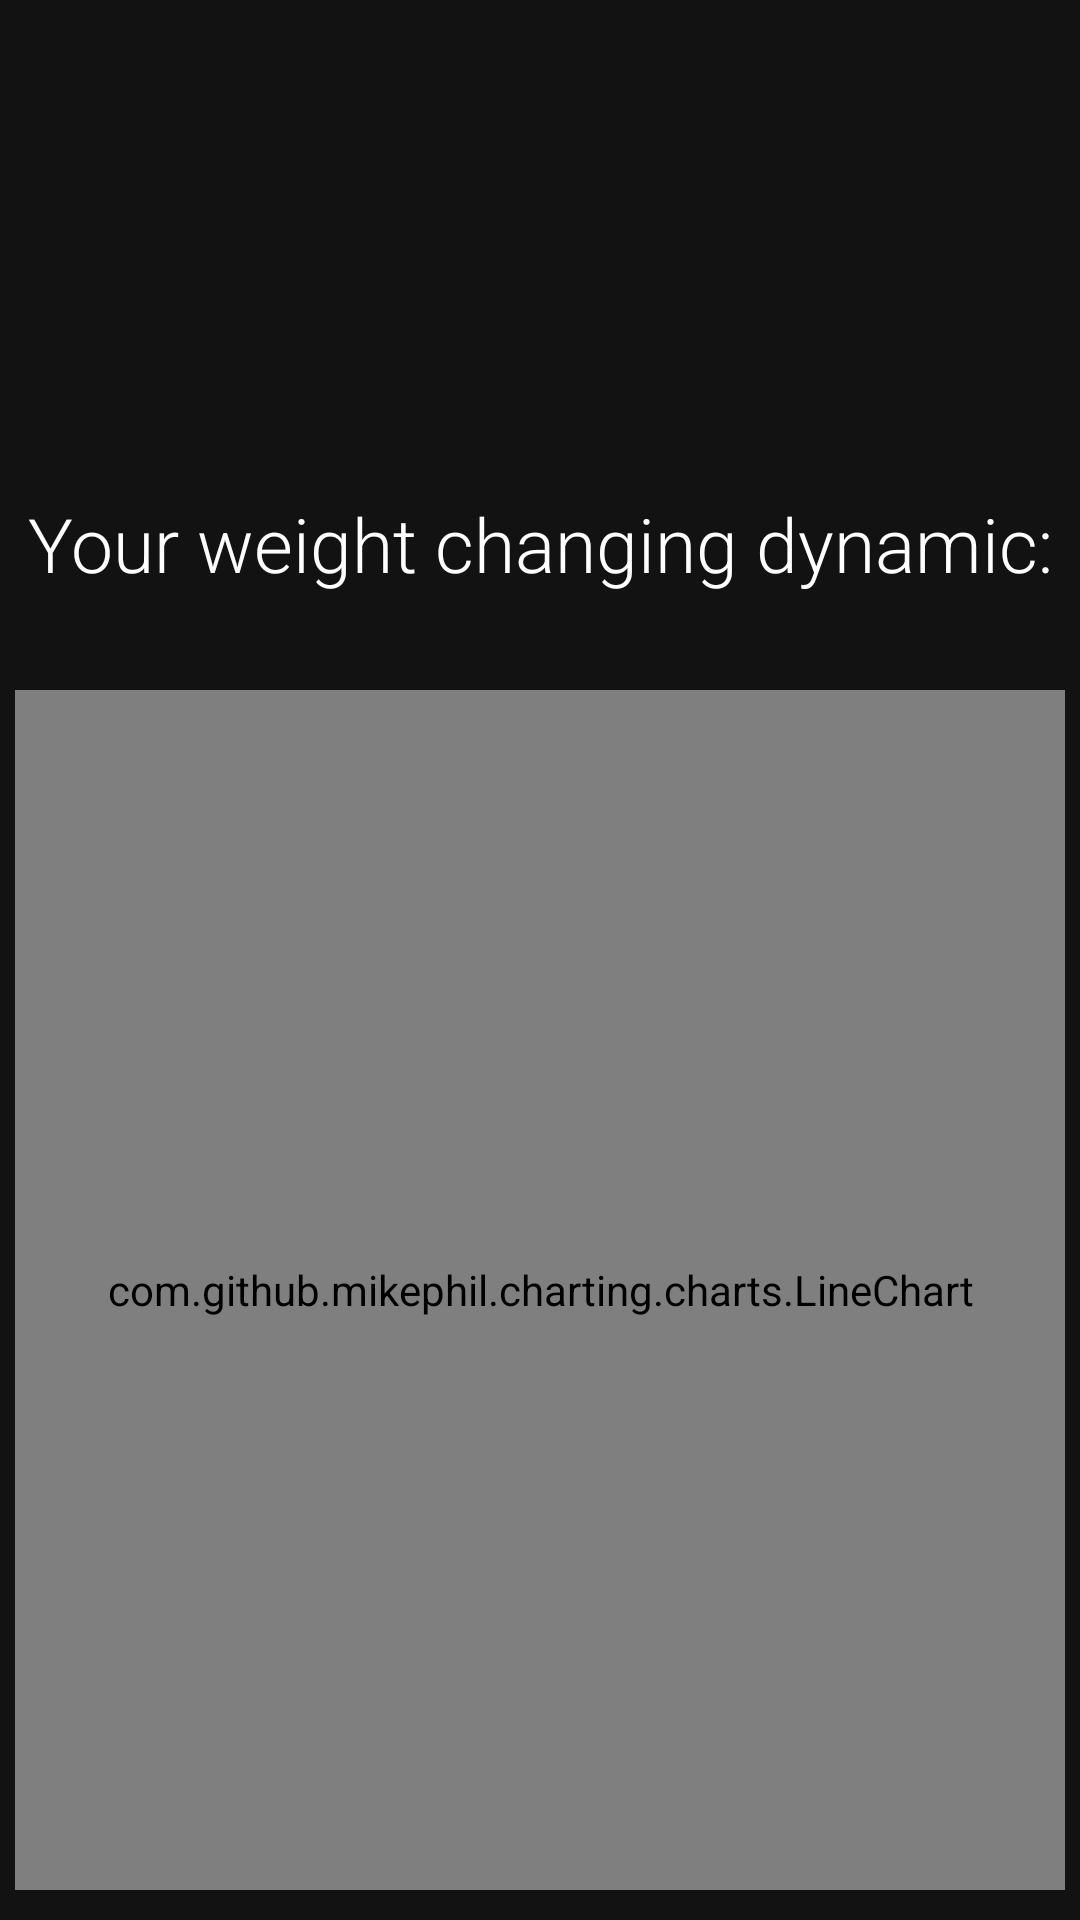

The Android layout XML behind this screen, and the referenced resources:
<!-- AndroidManifest.xml: application theme Theme.Fitness -->
<!-- res/layout/fragment_statistics.xml -->
<?xml version="1.0" encoding="utf-8"?>
<androidx.constraintlayout.widget.ConstraintLayout xmlns:android="http://schemas.android.com/apk/res/android"
    xmlns:app="http://schemas.android.com/apk/res-auto"
    xmlns:tools="http://schemas.android.com/tools"
    android:layout_width="match_parent"
    android:layout_height="match_parent"
    android:background="@color/background">

    <TextView
        android:id="@+id/textView6"
        android:layout_width="wrap_content"
        android:layout_height="wrap_content"
        android:layout_marginBottom="32dp"
        android:fontFamily="sans-serif-light"
        android:gravity="center"
        android:text="@string/statistics_weight"
        android:textColor="@color/white"
        android:textSize="25sp"
        app:layout_constraintBottom_toTopOf="@+id/lineChart"
        app:layout_constraintEnd_toEndOf="parent"
        app:layout_constraintHorizontal_bias="0.493"
        app:layout_constraintStart_toStartOf="parent"
        app:layout_constraintTop_toTopOf="parent"
        app:layout_constraintVertical_bias="1.0" />

    <com.github.mikephil.charting.charts.LineChart
        android:background="@color/white"
        android:id="@+id/lineChart"
        app:layout_constraintBottom_toBottomOf="parent"
        android:layout_marginTop="10dp"
        android:layout_marginBottom="10dp"
        android:layout_marginStart="5dp"
        android:layout_marginEnd="5dp"
        android:padding="9dp"
        android:layout_width="match_parent"
        android:layout_height="400dp" />

    <TextView
        android:id="@+id/textView2"
        android:layout_width="match_parent"
        android:layout_height="90dp"
        android:fontFamily="sans-serif-light"
        android:gravity="center"
        android:text=""
        android:textColor="@color/white"
        android:textSize="25sp"
        app:layout_constraintBottom_toTopOf="@+id/textView6"
        app:layout_constraintEnd_toEndOf="parent"
        app:layout_constraintHorizontal_bias="1.0"
        app:layout_constraintStart_toStartOf="parent"
        app:layout_constraintTop_toTopOf="parent" />

</androidx.constraintlayout.widget.ConstraintLayout>
<!-- resources referenced by this layout -->
<resources>
  <color name="background">#121212</color>
  <color name="white">#FFFFFFFF</color>
  <string name="statistics_weight">Your weight changing dynamic:</string>
  <style name="Theme.Fitness" parent="Theme.MaterialComponents.DayNight.DarkActionBar">
          
          
          <item name="colorPrimary">@color/primary</item>
          
          <item name="colorPrimaryVariant">@color/primaryVariant</item>
          
          <item name="colorOnPrimary">@color/onPrimary</item>
  
          
          <item name="colorSecondary">@color/teal_200</item>
          <item name="colorSecondaryVariant">@color/teal_700</item>
          <item name="colorOnSecondary">@color/black</item>
          
  
          <item name="android:colorBackground">@color/background</item>
  
          <item name="android:statusBarColor" tools:targetApi="l">?attr/background</item>
      </style>
  <color name="primary">#EB49175A</color>
  <color name="primaryVariant">#9E85379F</color>
  <color name="onPrimary">#000000</color>
  <color name="teal_200">#FF03DAC5</color>
  <color name="teal_700">#FF018786</color>
  <color name="black">#FF000000</color>
</resources>
